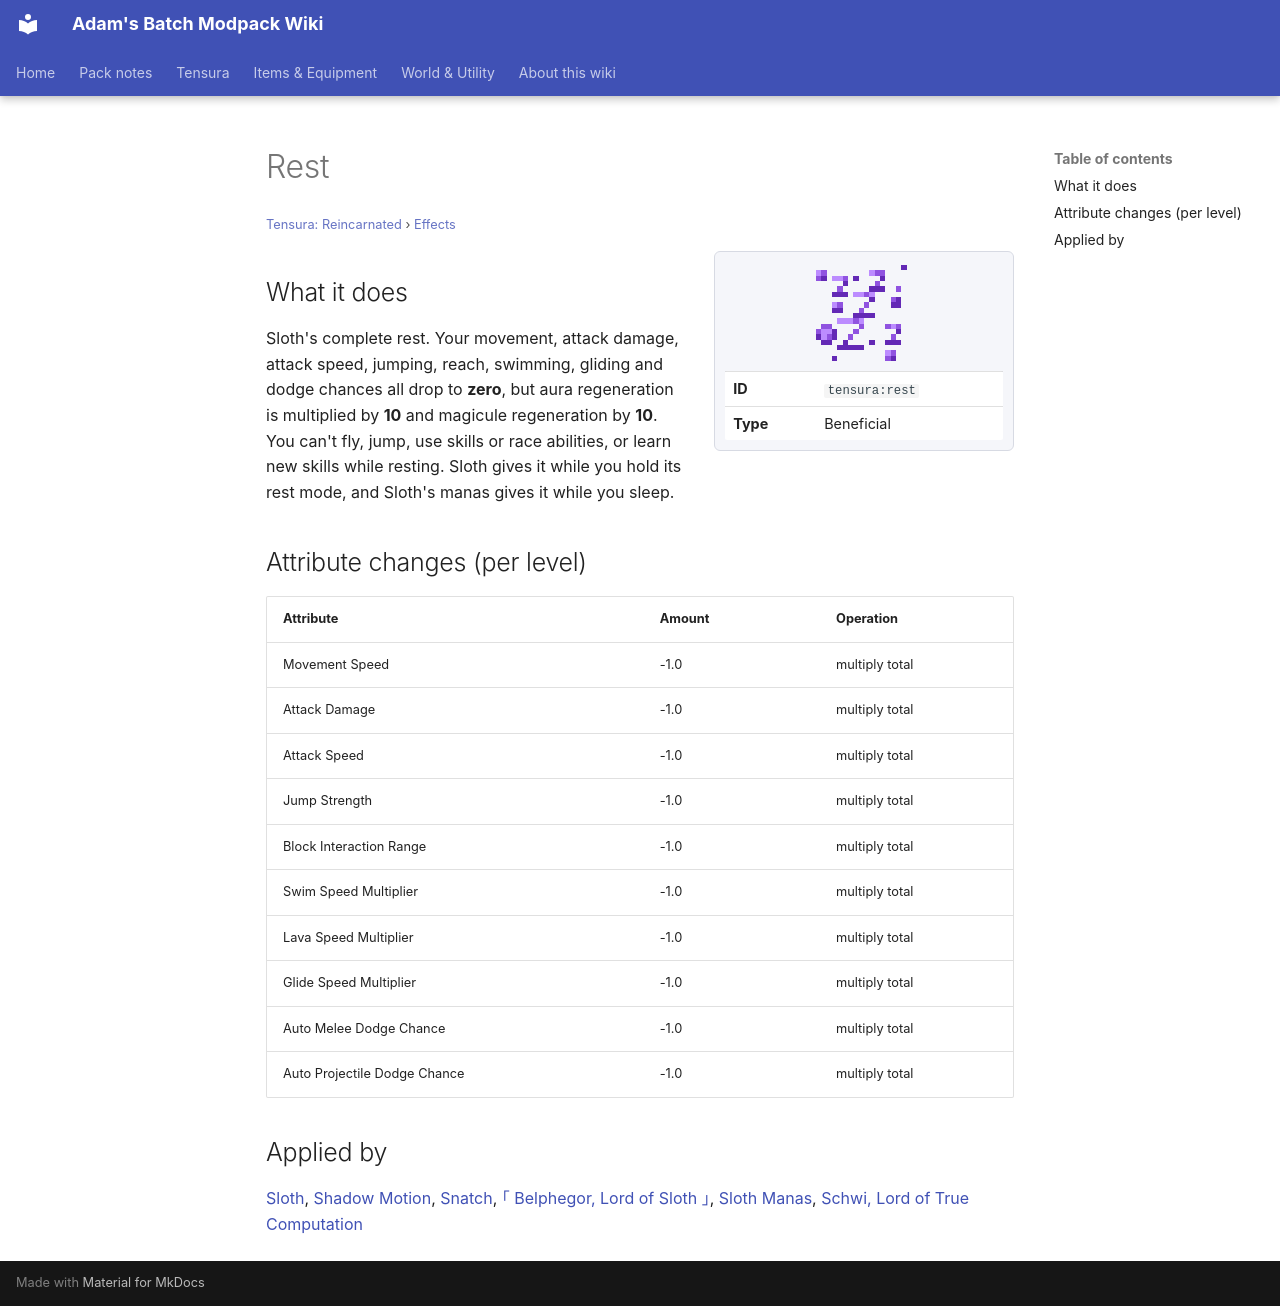

repository: Proteus-Nell/Adams-Batch-MC-Modpack-Wiki · page: tensura-reincarnated/effects/rest/index.html · generator: mkdocs

# Rest

<small>[Tensura: Reincarnated](../index.md) &rsaquo; [Effects](index.md)</small>

<div class="infobox" markdown>

![Rest](../../assets/icons/tensura/effect/rest.png)

| | |
|---|---|
| **ID** | `tensura:rest` |
| **Type** | Beneficial |

</div>

## What it does

Sloth's complete rest. Your movement, attack damage, attack speed, jumping, reach, swimming, gliding and dodge chances all drop to **zero**, but aura regeneration is multiplied by **10** and magicule regeneration by **10**. You can't fly, jump, use skills or race abilities, or learn new skills while resting. Sloth gives it while you hold its rest mode, and Sloth's manas gives it while you sleep.

## Attribute changes (per level)

| Attribute | Amount | Operation |
|---|---|---|
| Movement Speed | -1.0 | multiply total |
| Attack Damage | -1.0 | multiply total |
| Attack Speed | -1.0 | multiply total |
| Jump Strength | -1.0 | multiply total |
| Block Interaction Range | -1.0 | multiply total |
| Swim Speed Multiplier | -1.0 | multiply total |
| Lava Speed Multiplier | -1.0 | multiply total |
| Glide Speed Multiplier | -1.0 | multiply total |
| Auto Melee Dodge Chance | -1.0 | multiply total |
| Auto Projectile Dodge Chance | -1.0 | multiply total |

## Applied by

[Sloth](../abilities/unique-skills/sloth.md), [Shadow Motion](../abilities/extra-skills/shadow-motion.md), [Snatch](../../tr-nightmares/abilities/unique-skills/snatch.md), [｢ Belphegor, Lord of Sloth ｣](../../tr-nightmares/abilities/ultimate-skills/belphegor.md), [Sloth Manas](../../tr-nightmares/abilities/ultimate-skills/sloth-manas.md), [Schwi, Lord of True Computation](../../tensura-more-skills/abilities/ultimate-skills/schwi-ex-machina.md)
